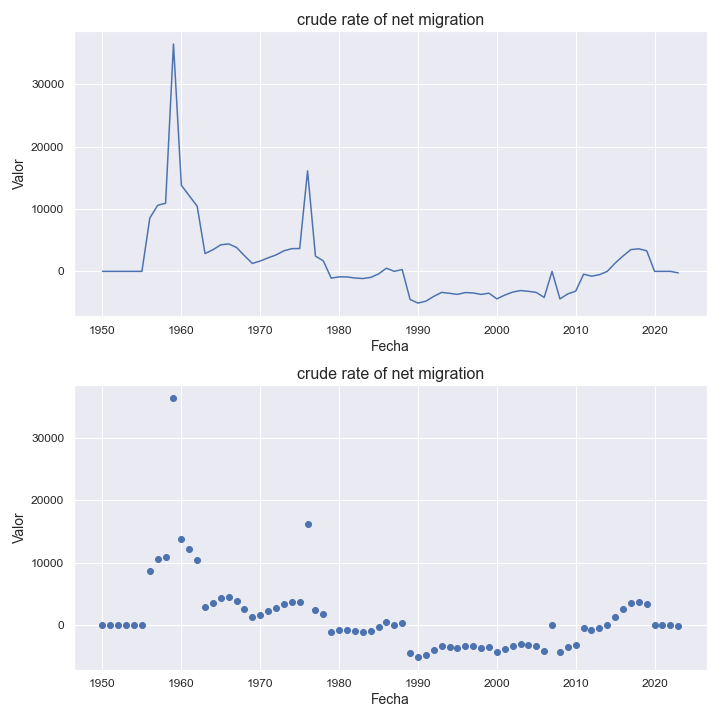

Values plotted in this chart, from the file beside it:
indicatorshortname, locationid, location, iso2, timeid, time, value
crude rate of net migration, 496, mongolia, mn, 1, 1950, 0.0
crude rate of net migration, 496, mongolia, mn, 2, 1951, 0.0
crude rate of net migration, 496, mongolia, mn, 3, 1952, 0.0
crude rate of net migration, 496, mongolia, mn, 4, 1953, 0.0
crude rate of net migration, 496, mongolia, mn, 5, 1954, 0.0
crude rate of net migration, 496, mongolia, mn, 6, 1955, 0.0
crude rate of net migration, 496, mongolia, mn, 7, 1956, 8572
crude rate of net migration, 496, mongolia, mn, 8, 1957, 10604
crude rate of net migration, 496, mongolia, mn, 9, 1958, 10932
crude rate of net migration, 496, mongolia, mn, 10, 1959, 36495
crude rate of net migration, 496, mongolia, mn, 11, 1960, 13816
crude rate of net migration, 496, mongolia, mn, 12, 1961, 12135
crude rate of net migration, 496, mongolia, mn, 13, 1962, 10472
crude rate of net migration, 496, mongolia, mn, 14, 1963, 2851
crude rate of net migration, 496, mongolia, mn, 15, 1964, 3469
crude rate of net migration, 496, mongolia, mn, 16, 1965, 4263
crude rate of net migration, 496, mongolia, mn, 17, 1966, 4401
crude rate of net migration, 496, mongolia, mn, 18, 1967, 3824
crude rate of net migration, 496, mongolia, mn, 19, 1968, 2513
crude rate of net migration, 496, mongolia, mn, 20, 1969, 1265
crude rate of net migration, 496, mongolia, mn, 21, 1970, 1664
crude rate of net migration, 496, mongolia, mn, 22, 1971, 2167
crude rate of net migration, 496, mongolia, mn, 23, 1972, 2636
crude rate of net migration, 496, mongolia, mn, 24, 1973, 3294
crude rate of net migration, 496, mongolia, mn, 25, 1974, 3643
crude rate of net migration, 496, mongolia, mn, 26, 1975, 3666
crude rate of net migration, 496, mongolia, mn, 27, 1976, 16132
crude rate of net migration, 496, mongolia, mn, 28, 1977, 2455
crude rate of net migration, 496, mongolia, mn, 29, 1978, 1676
crude rate of net migration, 496, mongolia, mn, 30, 1979, -1085
crude rate of net migration, 496, mongolia, mn, 31, 1980, -879.0
crude rate of net migration, 496, mongolia, mn, 32, 1981, -897.0
crude rate of net migration, 496, mongolia, mn, 33, 1982, -1062
crude rate of net migration, 496, mongolia, mn, 34, 1983, -1156
crude rate of net migration, 496, mongolia, mn, 35, 1984, -973.0
crude rate of net migration, 496, mongolia, mn, 36, 1985, -413.0
crude rate of net migration, 496, mongolia, mn, 37, 1986, 506.0
crude rate of net migration, 496, mongolia, mn, 38, 1987, 0.4
crude rate of net migration, 496, mongolia, mn, 39, 1988, 285.0
crude rate of net migration, 496, mongolia, mn, 40, 1989, -4512
crude rate of net migration, 496, mongolia, mn, 41, 1990, -5089
crude rate of net migration, 496, mongolia, mn, 42, 1991, -4788
crude rate of net migration, 496, mongolia, mn, 43, 1992, -4018
crude rate of net migration, 496, mongolia, mn, 44, 1993, -3375
crude rate of net migration, 496, mongolia, mn, 45, 1994, -3521
crude rate of net migration, 496, mongolia, mn, 46, 1995, -3692
crude rate of net migration, 496, mongolia, mn, 47, 1996, -3404
crude rate of net migration, 496, mongolia, mn, 48, 1997, -3462
crude rate of net migration, 496, mongolia, mn, 49, 1998, -3702
crude rate of net migration, 496, mongolia, mn, 50, 1999, -3503
crude rate of net migration, 496, mongolia, mn, 51, 2000, -4412
crude rate of net migration, 496, mongolia, mn, 52, 2001, -3814
crude rate of net migration, 496, mongolia, mn, 53, 2002, -3327
crude rate of net migration, 496, mongolia, mn, 54, 2003, -3079
crude rate of net migration, 496, mongolia, mn, 55, 2004, -3205
crude rate of net migration, 496, mongolia, mn, 56, 2005, -3381
crude rate of net migration, 496, mongolia, mn, 57, 2006, -4186
crude rate of net migration, 496, mongolia, mn, 58, 2007, -4.52
crude rate of net migration, 496, mongolia, mn, 59, 2008, -4425
crude rate of net migration, 496, mongolia, mn, 60, 2009, -3611
... 14 more rows
